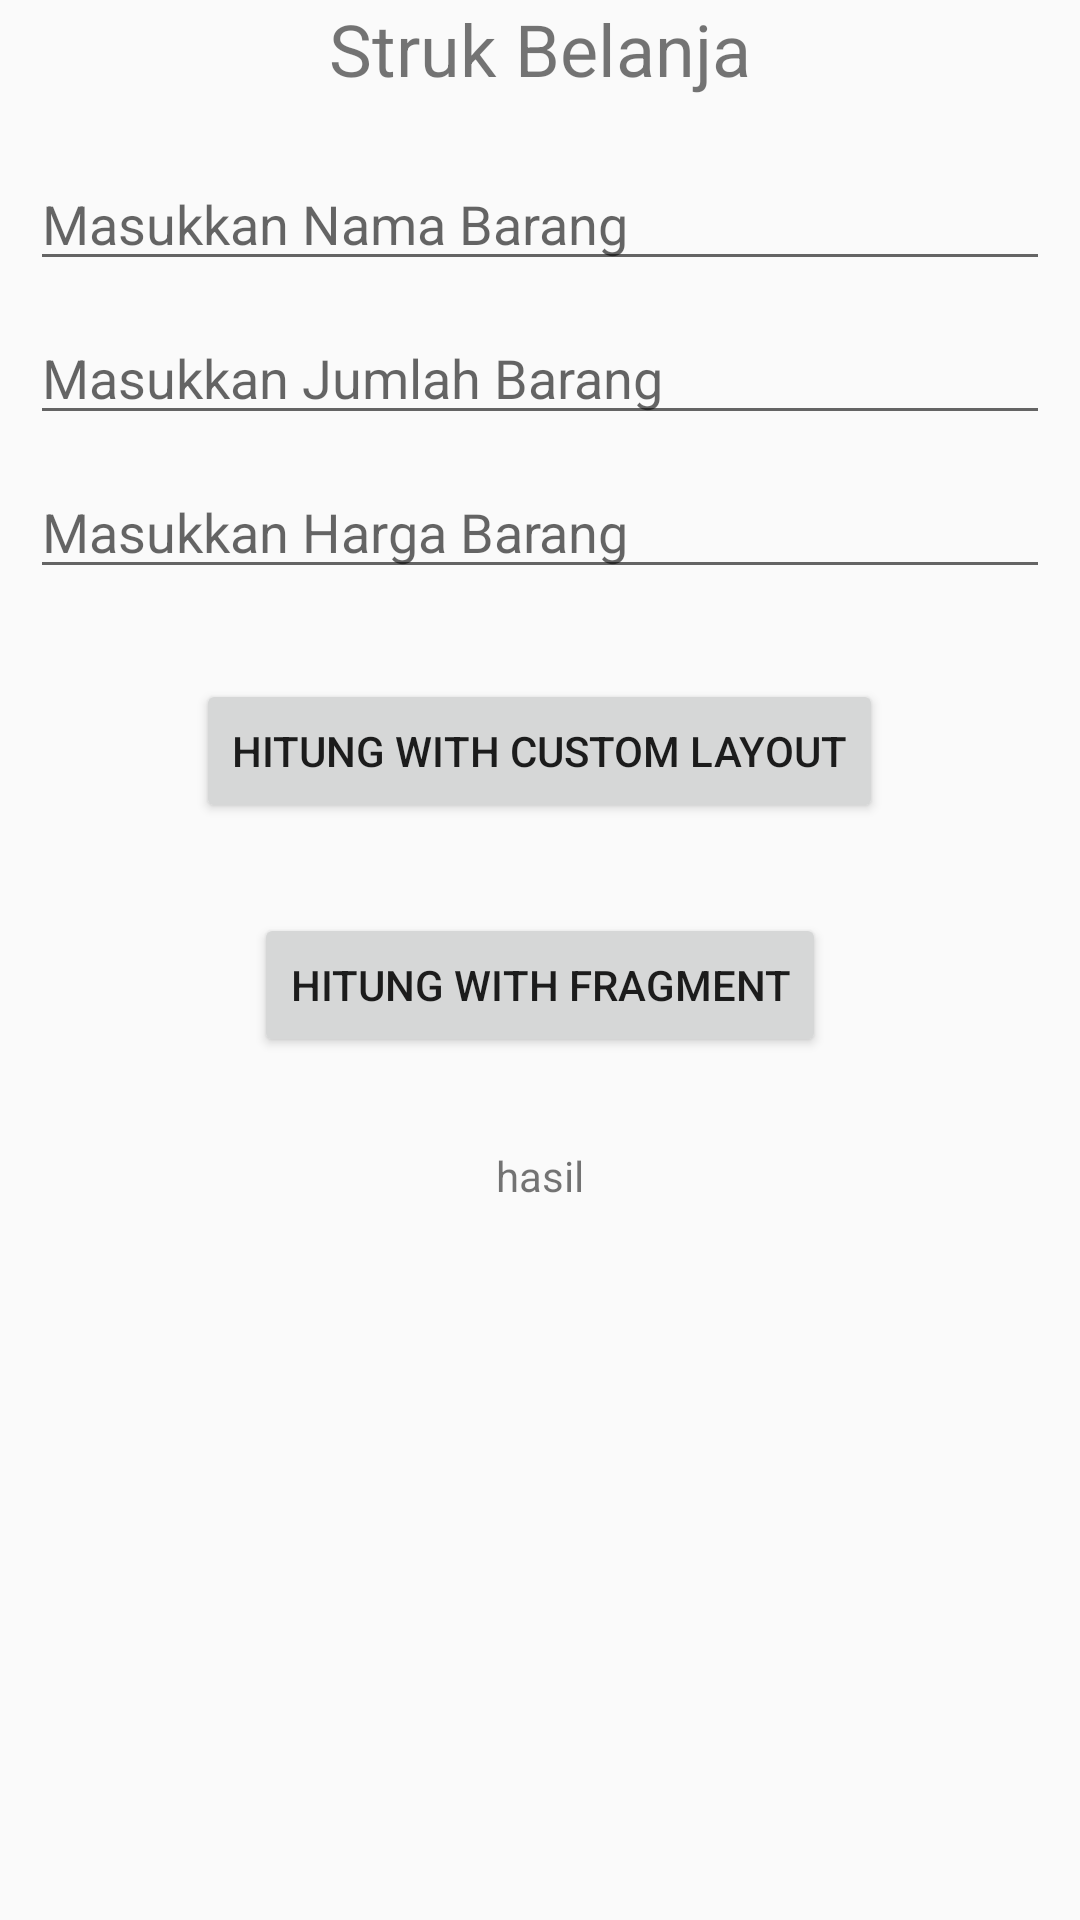

This screen was rendered from an Android layout file. Write that file and the resources it references.
<!-- AndroidManifest.xml: application theme Theme.AppCompat.Light -->
<!-- res/layout/activity_kasir.xml -->
<?xml version="1.0" encoding="utf-8"?>
<RelativeLayout xmlns:android="http://schemas.android.com/apk/res/android"
    xmlns:app="http://schemas.android.com/apk/res-auto"
    xmlns:tools="http://schemas.android.com/tools"
    android:layout_width="match_parent"
    android:layout_height="match_parent"
    android:gravity="center"
    android:layout_margin="10dp"
    tools:context=".Pertemuan2.MiniChallenge.KasirActivity">

    <TextView
        android:layout_width="wrap_content"
        android:layout_height="wrap_content"
        android:text="Struk Belanja"
        android:id="@+id/struk_tv"
        android:textSize="24sp"
        android:layout_centerHorizontal="true"/>

    <EditText
        android:layout_width="match_parent"
        android:layout_height="wrap_content"
        android:id="@+id/et_nama_barang"
        android:hint="Masukkan Nama Barang"
        android:layout_below="@+id/struk_tv"
        android:layout_marginTop="20dp"
        android:layout_marginHorizontal="10dp"/>

    <EditText
        android:layout_width="match_parent"
        android:layout_height="wrap_content"
        android:id="@+id/et_jumlah_barang"
        android:hint="Masukkan Jumlah Barang"
        android:layout_below="@+id/et_nama_barang"
        android:layout_marginTop="10dp"
        android:layout_marginHorizontal="10dp"/>

    <EditText
        android:layout_width="match_parent"
        android:layout_height="wrap_content"
        android:id="@+id/et_harga_barang"
        android:hint="Masukkan Harga Barang"
        android:layout_below="@id/et_jumlah_barang"
        android:layout_marginTop="10dp"
        android:layout_marginHorizontal="10dp"/>

    <Button
        android:layout_width="wrap_content"
        android:layout_height="wrap_content"
        android:text="Hitung with Custom Layout"
        android:id="@+id/hitung_belanja_custom_btn"
        android:layout_below="@id/et_harga_barang"
        android:layout_centerHorizontal="true"
        android:layout_marginTop="30dp"/>

    <Button
        android:layout_width="wrap_content"
        android:layout_height="wrap_content"
        android:text="Hitung with Fragment"
        android:id="@+id/hitung_belanja_fragment_btn"
        android:layout_below="@id/hitung_belanja_custom_btn"
        android:layout_centerHorizontal="true"
        android:layout_marginTop="30dp"/>

    <TextView
        android:layout_width="wrap_content"
        android:layout_height="wrap_content"
        android:id="@+id/result_tv"
        android:text="hasil"
        android:layout_below="@id/hitung_belanja_fragment_btn"
        android:layout_centerHorizontal="true"
        android:layout_marginTop="30dp"
        android:layout_alignParentBottom="true"/>


</RelativeLayout>
<!-- resources referenced by this layout -->
<resources>

</resources>
